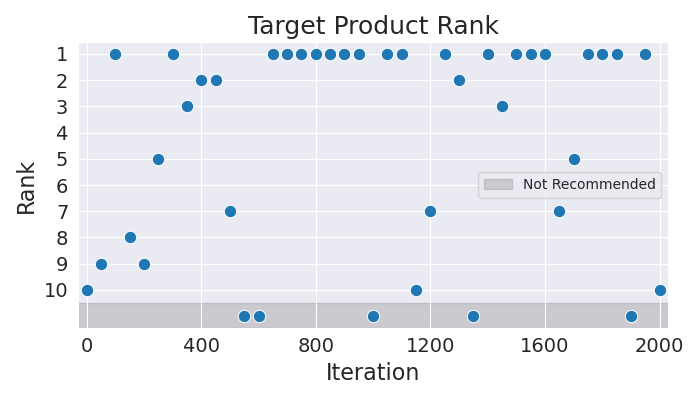

The data file committed next to this chart (first rows):
Iteration, Rank
0, 10
50, 9
100, 1
150, 8
200, 9
250, 5
300, 1
350, 3
400, 2
450, 2
500, 7
550, 11
600, 11
650, 1
700, 1
750, 1
800, 1
850, 1
900, 1
950, 1
1000, 11
1050, 1
1100, 1
1150, 10
1200, 7
1250, 1
1300, 2
1350, 11
1400, 1
1450, 3
1500, 1
1550, 1
1600, 1
1650, 7
1700, 5
1750, 1
1800, 1
1850, 1
1900, 11
1950, 1
2000, 10
